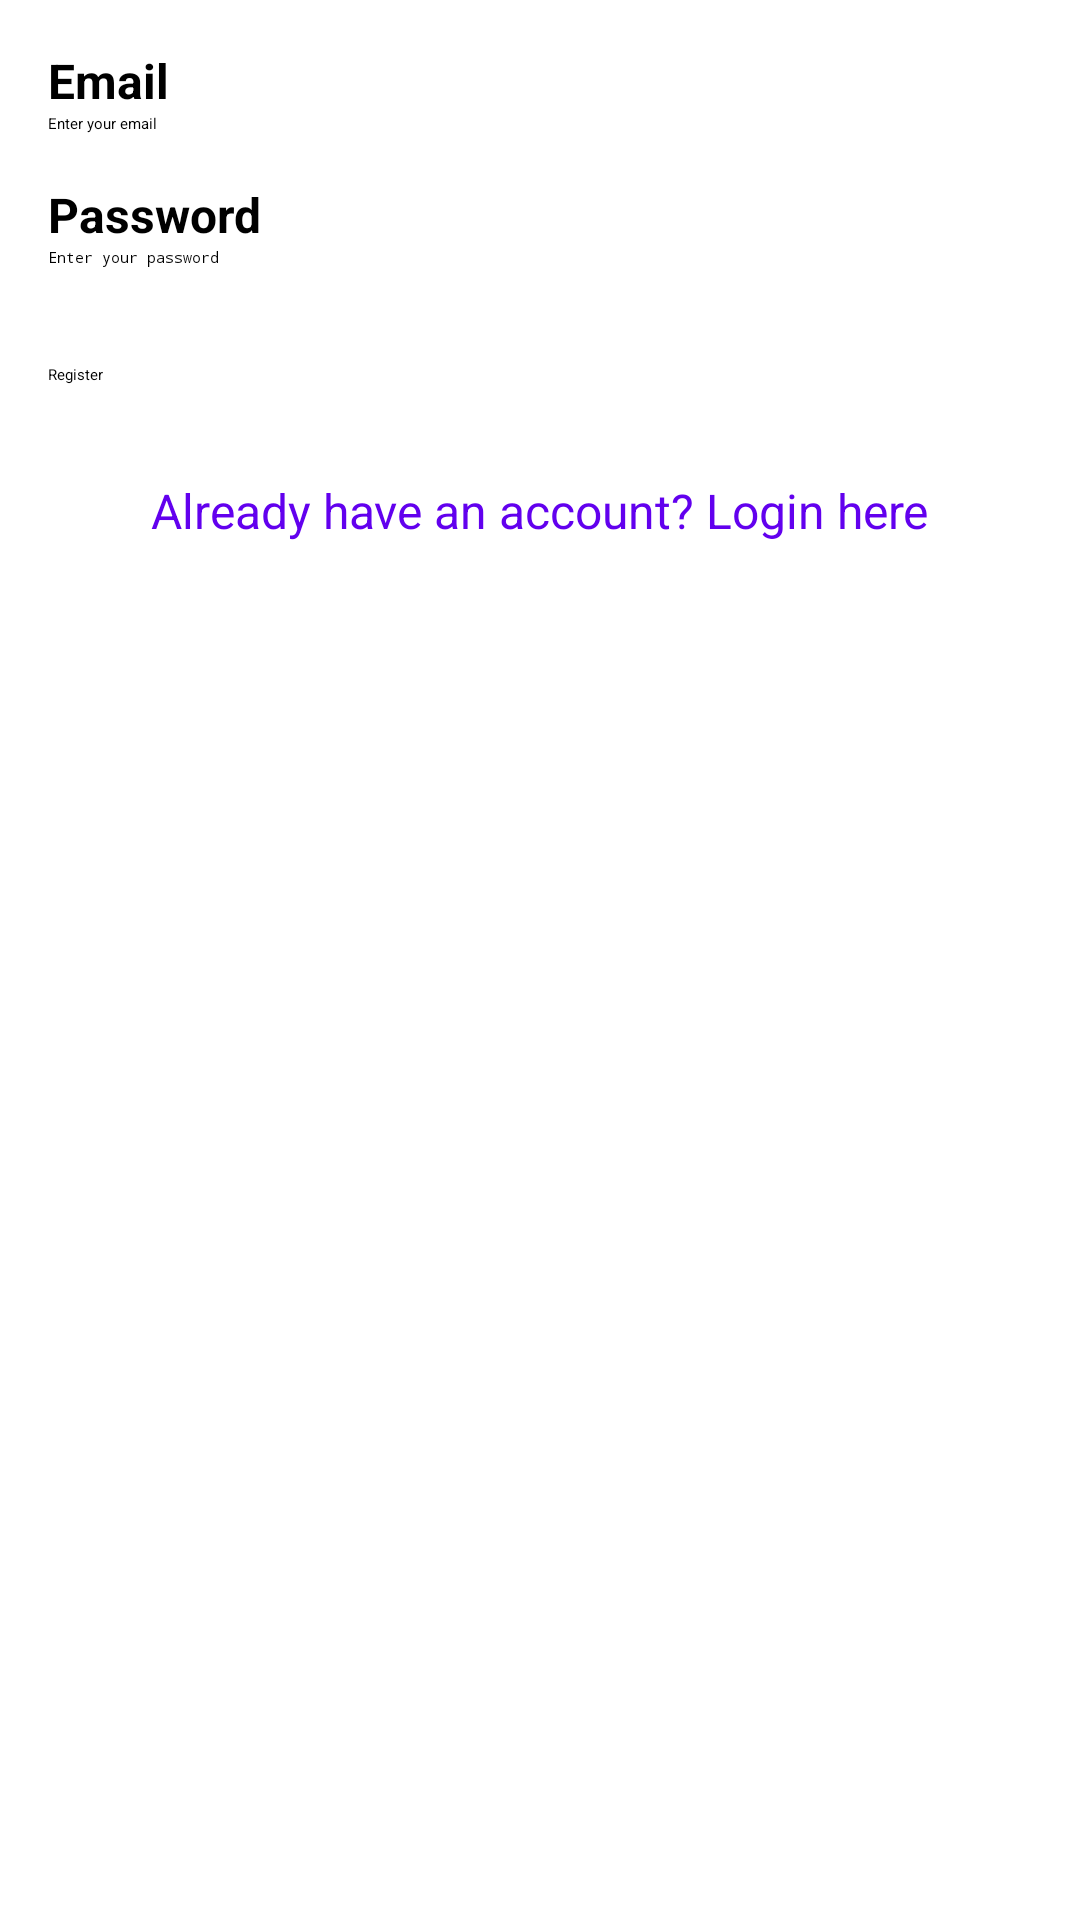

Reconstruct the res/layout file that produces this screen, plus the resources it refers to.
<!-- AndroidManifest.xml: application theme Theme.Assignment3 -->
<!-- res/layout/activity_register.xml -->
<?xml version="1.0" encoding="utf-8"?>
<ScrollView
        xmlns:android="http://schemas.android.com/apk/res/android"
        android:padding="16dp"
        android:layout_width="match_parent"
        android:layout_height="match_parent">

    <LinearLayout
            android:orientation="vertical"
            android:layout_width="match_parent"
            android:layout_height="wrap_content">

        <TextView
                android:id="@+id/textViewEmailLabel"
                android:text="Email"
                android:textSize="16sp"
                android:textStyle="bold"
                android:layout_width="match_parent"
                android:layout_height="wrap_content"/>

        <EditText
                android:id="@+id/editTextEmail"
                android:hint="Enter your email"
                android:inputType="textEmailAddress"
                android:layout_width="match_parent"
                android:layout_height="wrap_content"
                android:layout_marginBottom="16dp"/>

        <TextView
                android:id="@+id/textViewPasswordLabel"
                android:text="Password"
                android:textSize="16sp"
                android:textStyle="bold"
                android:layout_width="match_parent"
                android:layout_height="wrap_content"/>

        <EditText
                android:id="@+id/editTextPassword"
                android:hint="Enter your password"
                android:inputType="textPassword"
                android:layout_width="match_parent"
                android:layout_height="wrap_content"
                android:layout_marginBottom="16dp"/>

        <Button
                android:id="@+id/buttonRegister"
                android:text="Register"
                android:layout_width="match_parent"
                android:layout_height="wrap_content"
                android:layout_marginTop="16dp"/>

        <Button
                android:id="@+id/buttonCancel"
                android:text="Cancel"
                android:layout_width="match_parent"
                android:layout_height="wrap_content"
                android:layout_marginTop="8dp"
                android:backgroundTint="@color/design_default_color_error"
                android:textColor="@android:color/white"/>

        <TextView
                android:id="@+id/textViewLoginLink"
                android:text="Already have an account? Login here"
                android:textSize="16sp"
                android:textColor="@color/design_default_color_primary"
                android:layout_marginTop="16dp"
                android:layout_gravity="center_horizontal"
                android:layout_width="wrap_content"
                android:layout_height="wrap_content" />
    </LinearLayout>
</ScrollView>
<!-- resources referenced by this layout -->
<resources>

</resources>
